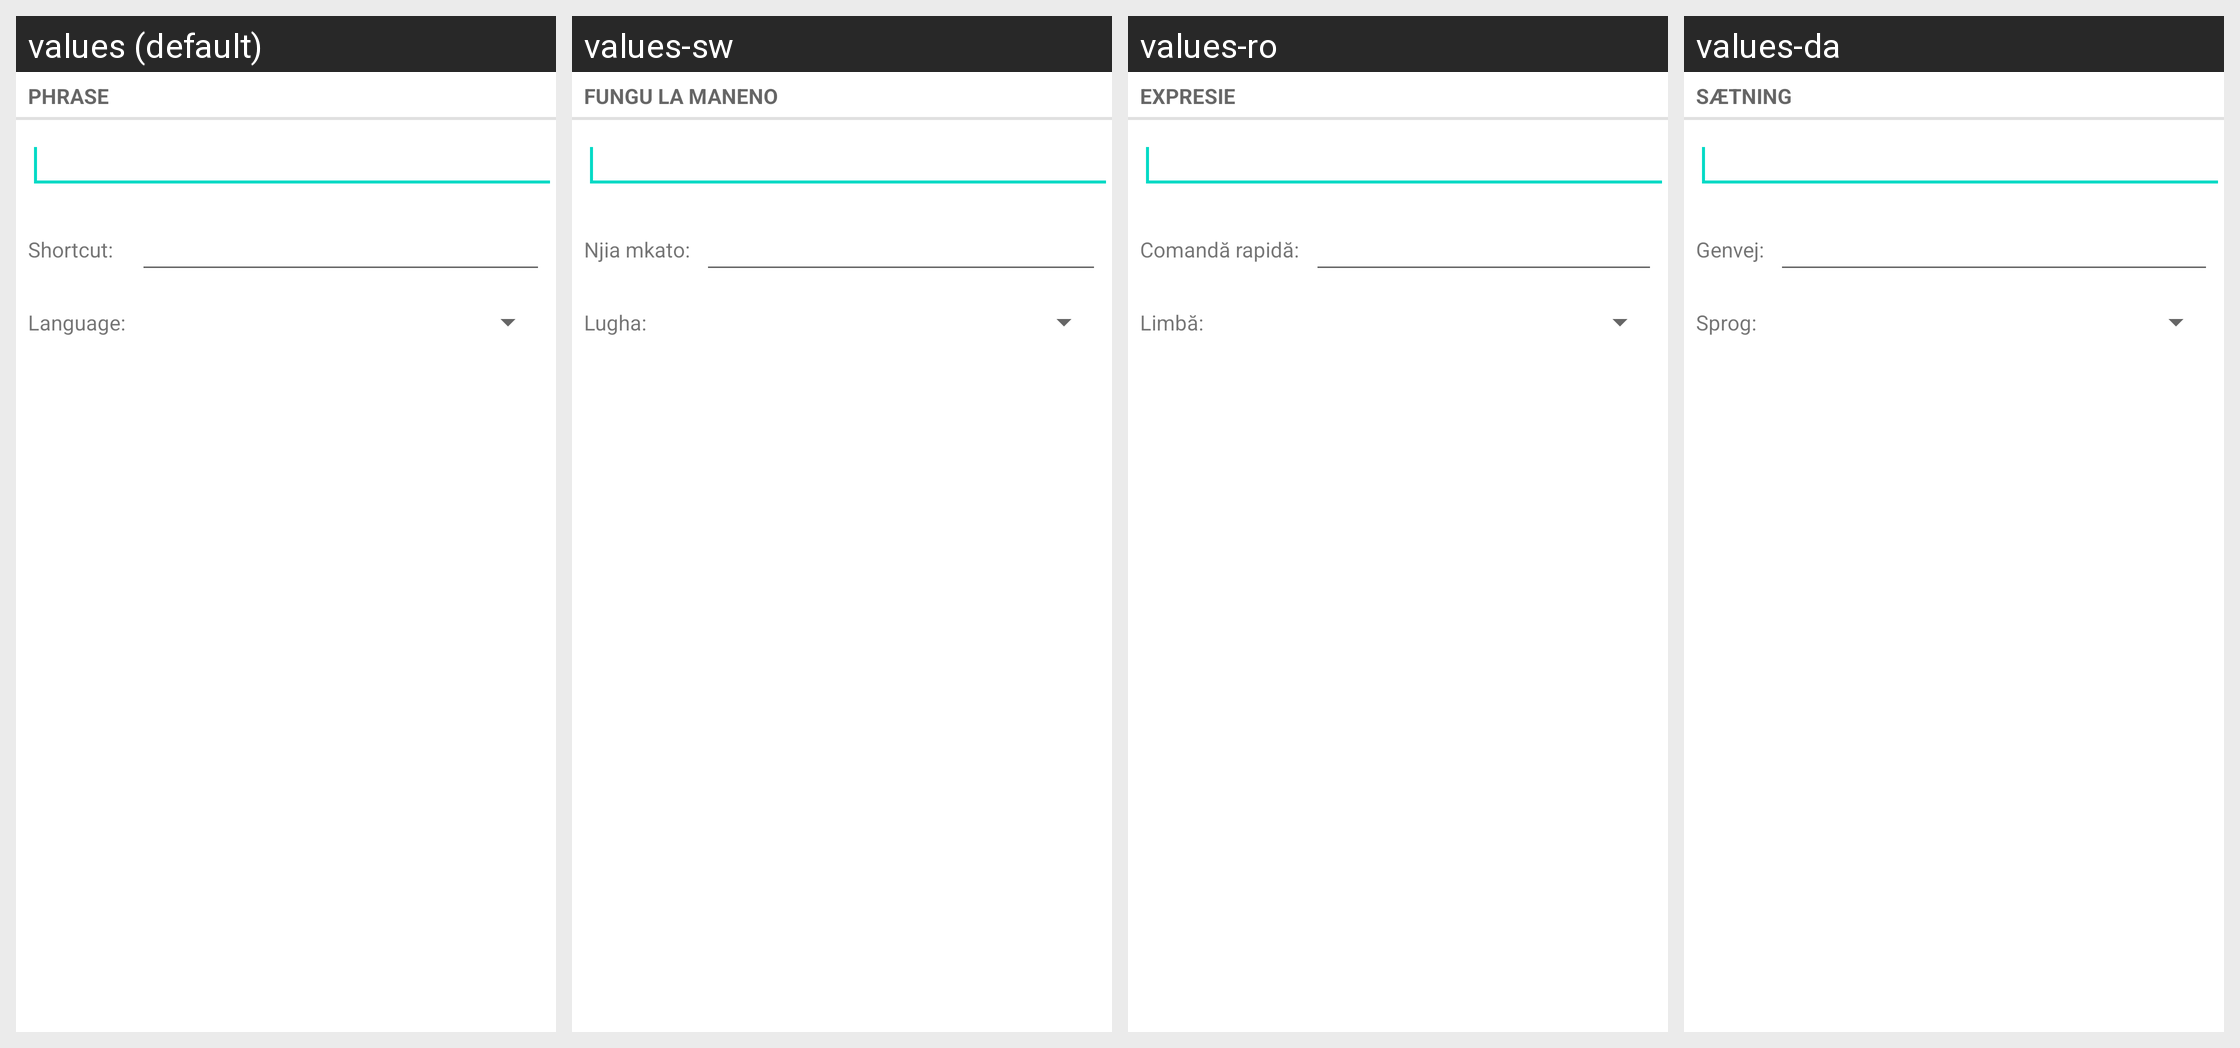

The Android screen above is rendered under several locales of the same app. Produce the string resources it draws, with the default and per-locale values.
Android screen res/layout/user_dictionary_add_word_fullscreen.xml rendered under 4 locales, left to right: values (default), values-sw, values-ro, values-da. Device: Nexus 5 (rendered at 1080×1920; each locale shown at half size, 540×960, under a caption strip naming it); theme Theme.MaterialComponents.DayNight.NoActionBar.
Other locales in the repository, not shown: values-af, values-am, values-ar, values-bg, values-ca, values-cs, values-de, values-el, values-en-rGB, values-es, values-es-rUS, values-fa, values-fi, values-fr, values-hi, values-hr, values-hu, values-in, values-it, values-iw, values-ja, values-ko, values-lt, values-lv, values-ms, values-nb, values-nl, values-pl, values-pt, values-pt-rPT, values-rm, values-ru, values-sk, values-sl, values-sr, values-sv, values-th, values-tl, values-tr, values-uk, values-vi, values-zh-rCN, values-zh-rTW, values-zu.
Strings drawn on this screen, with the default value and each locale's value (text and hints the layout hard-codes, and strings that could not be matched under every locale, appear in the picture but are not listed):

user_dict_settings_add_screen_title
  values: Phrase
  values-sw: Fungu la maneno
  values-ro: Expresie
  values-da: Sætning

user_dict_settings_add_shortcut_option_name
  values: Shortcut:
  values-sw: Njia mkato:
  values-ro: Comandă rapidă:
  values-da: Genvej:

user_dict_settings_add_locale_option_name
  values: Language:
  values-sw: Lugha:
  values-ro: Limbă:
  values-da: Sprog:
